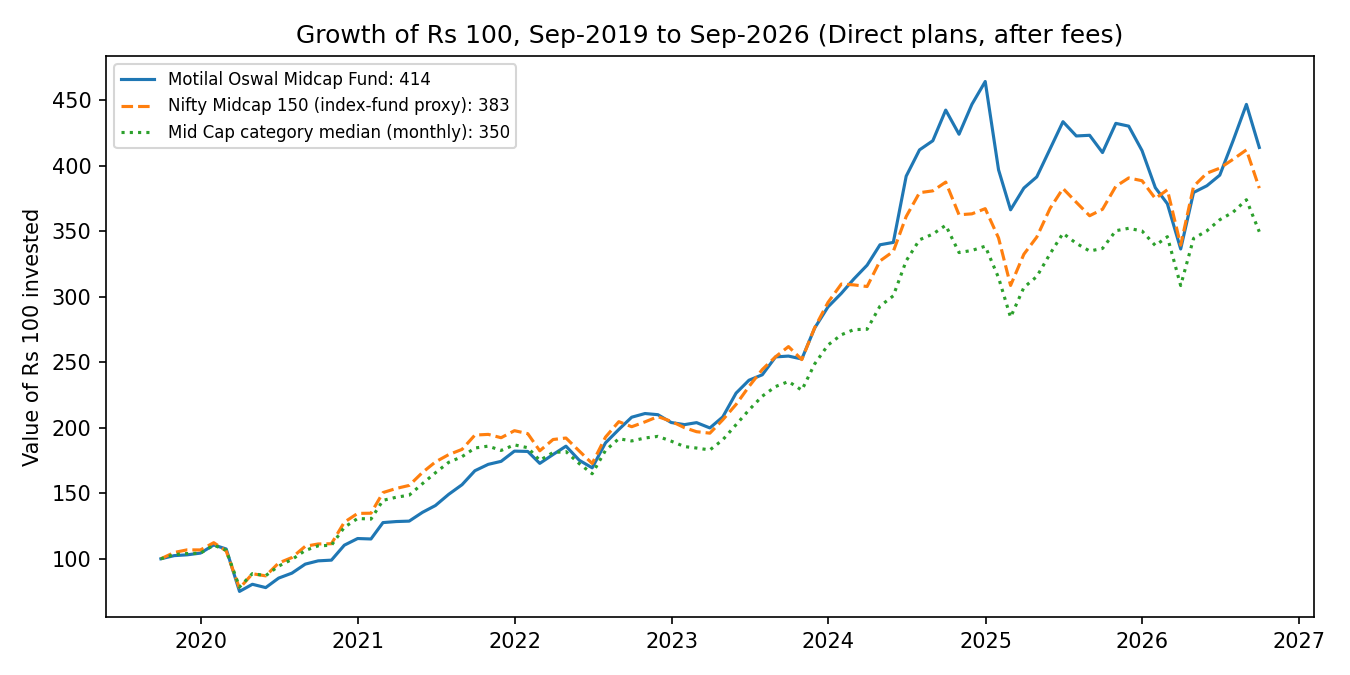

Data behind this chart, as committed beside it:
, Motilal Oswal Midcap Fund, Nifty Midcap 150 (index-fund proxy), Mid Cap category median (monthly)
2019-09-30, 100.0, 100.0, 100.0
2019-10-31, 102.4, 104.8, 103.2
2019-11-30, 103, 106.8, 104
2019-12-31, 104.3, 106.8, 104.3
2020-01-31, 110.6, 112.3, 110.4
2020-02-29, 107.5, 106, 106.5
2020-03-31, 75.09, 77.44, 78.42
2020-04-30, 80.55, 88.58, 88.69
2020-05-31, 78.01, 86.97, 87.14
2020-06-30, 85.24, 96.76, 94.41
2020-07-31, 89.05, 100.9, 99.47
2020-08-31, 95.92, 109.5, 106.3
2020-09-30, 98.41, 111.3, 109.9
2020-10-31, 98.97, 111.5, 110.3
2020-11-30, 110.4, 127.9, 124
2020-12-31, 115.5, 134.6, 130.8
2021-01-31, 115.1, 134.8, 130.3
2021-02-28, 127.6, 150.5, 144.6
2021-03-31, 128.4, 153.7, 147
2021-04-30, 128.7, 156, 148.5
2021-05-31, 135.5, 165.9, 157.4
2021-06-30, 140.6, 173.9, 165.6
2021-07-31, 149.2, 179.5, 173.6
2021-08-31, 156.5, 183.5, 177.9
2021-09-30, 167.2, 194.4, 184.5
2021-10-31, 172.1, 194.9, 186
2021-11-30, 174.4, 192.4, 182.7
2021-12-31, 182.2, 197.8, 186.9
2022-01-31, 181.9, 195.5, 184.8
2022-02-28, 172.8, 182.4, 175.1
2022-03-31, 179.6, 191, 181.1
2022-04-30, 185.9, 192.2, 181.8
2022-05-31, 175.2, 182.2, 172.6
2022-06-30, 169.4, 172.7, 164.9
2022-07-31, 188.5, 192.9, 182.7
2022-08-31, 198.7, 204.7, 191.6
2022-09-30, 208, 200.8, 189.9
2022-10-31, 210.9, 204.5, 192.2
2022-11-30, 210, 208.5, 193.4
2022-12-31, 204, 204.9, 189.8
2023-01-31, 202.4, 200, 185.6
2023-02-28, 203.9, 197, 184.5
2023-03-31, 199.9, 195.9, 183
2023-04-30, 208.3, 206.1, 190.8
2023-05-31, 226.4, 217.8, 202.4
2023-06-30, 236.3, 231.4, 213.6
2023-07-31, 240.4, 244.4, 224.1
2023-08-31, 254.1, 254.2, 231.5
2023-09-30, 254.7, 261.9, 235.3
2023-10-31, 252.5, 252, 228.7
2023-11-30, 276.1, 276.4, 248.7
2023-12-31, 292.3, 295.7, 263.1
2024-01-31, 302.6, 309.7, 270.9
2024-02-29, 313.5, 309, 274.9
2024-03-31, 324.1, 307.8, 275.2
2024-04-30, 339.6, 327.3, 292.8
2024-05-31, 341.4, 334.6, 300.7
2024-06-30, 392, 361.2, 327.4
2024-07-31, 412.1, 379.4, 343.4
2024-08-31, 419, 380.8, 347.8
... 25 more rows
